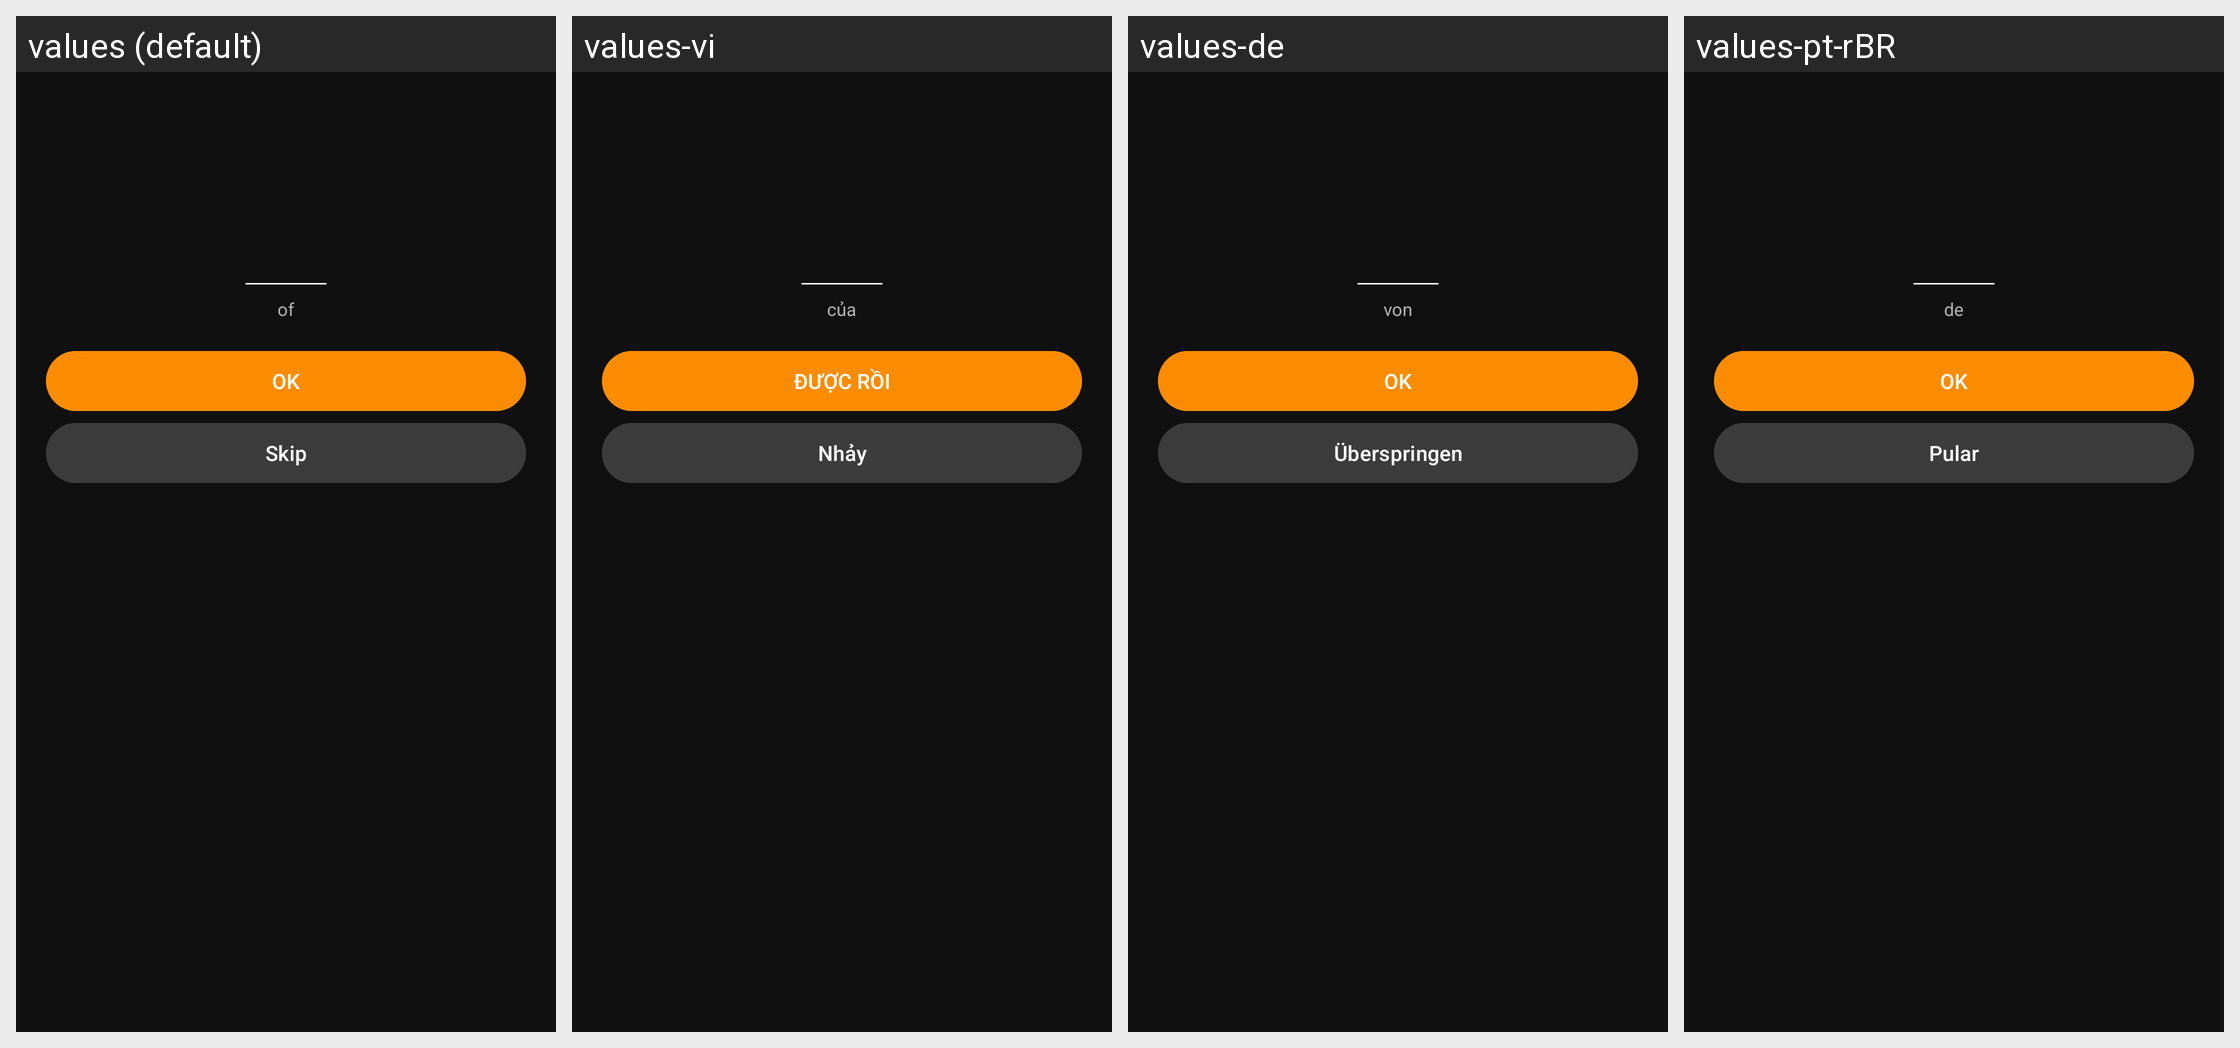

The same Android screen rendered under several of its app's locales, left to right. List the strings drawn on it with the default value and each locale's translation.
Android screen res/layout/dlg_request_permission.xml rendered under 4 locales, left to right: values (default), values-vi, values-de, values-pt-rBR. Device: Nexus 5 (rendered at 1080×1920; each locale shown at half size, 540×960, under a caption strip naming it); theme AppTheme.
Other locales in the repository, not shown: values-bn, values-fr, values-fr-rCA, values-hi, values-ht, values-it, values-ja, values-pl, values-th, values-tr.
Strings drawn on this screen, with the default value and each locale's value (text and hints the layout hard-codes, and strings that could not be matched under every locale, appear in the picture but are not listed):

word_of
  values: of
  values-vi: của
  values-de: von
  values-pt-rBR: de

action_ok
  values: OK
  values-vi: ĐƯỢC RỒI
  values-de: OK
  values-pt-rBR: OK

action_skip
  values: Skip
  values-vi: Nhảy
  values-de: Überspringen
  values-pt-rBR: Pular
